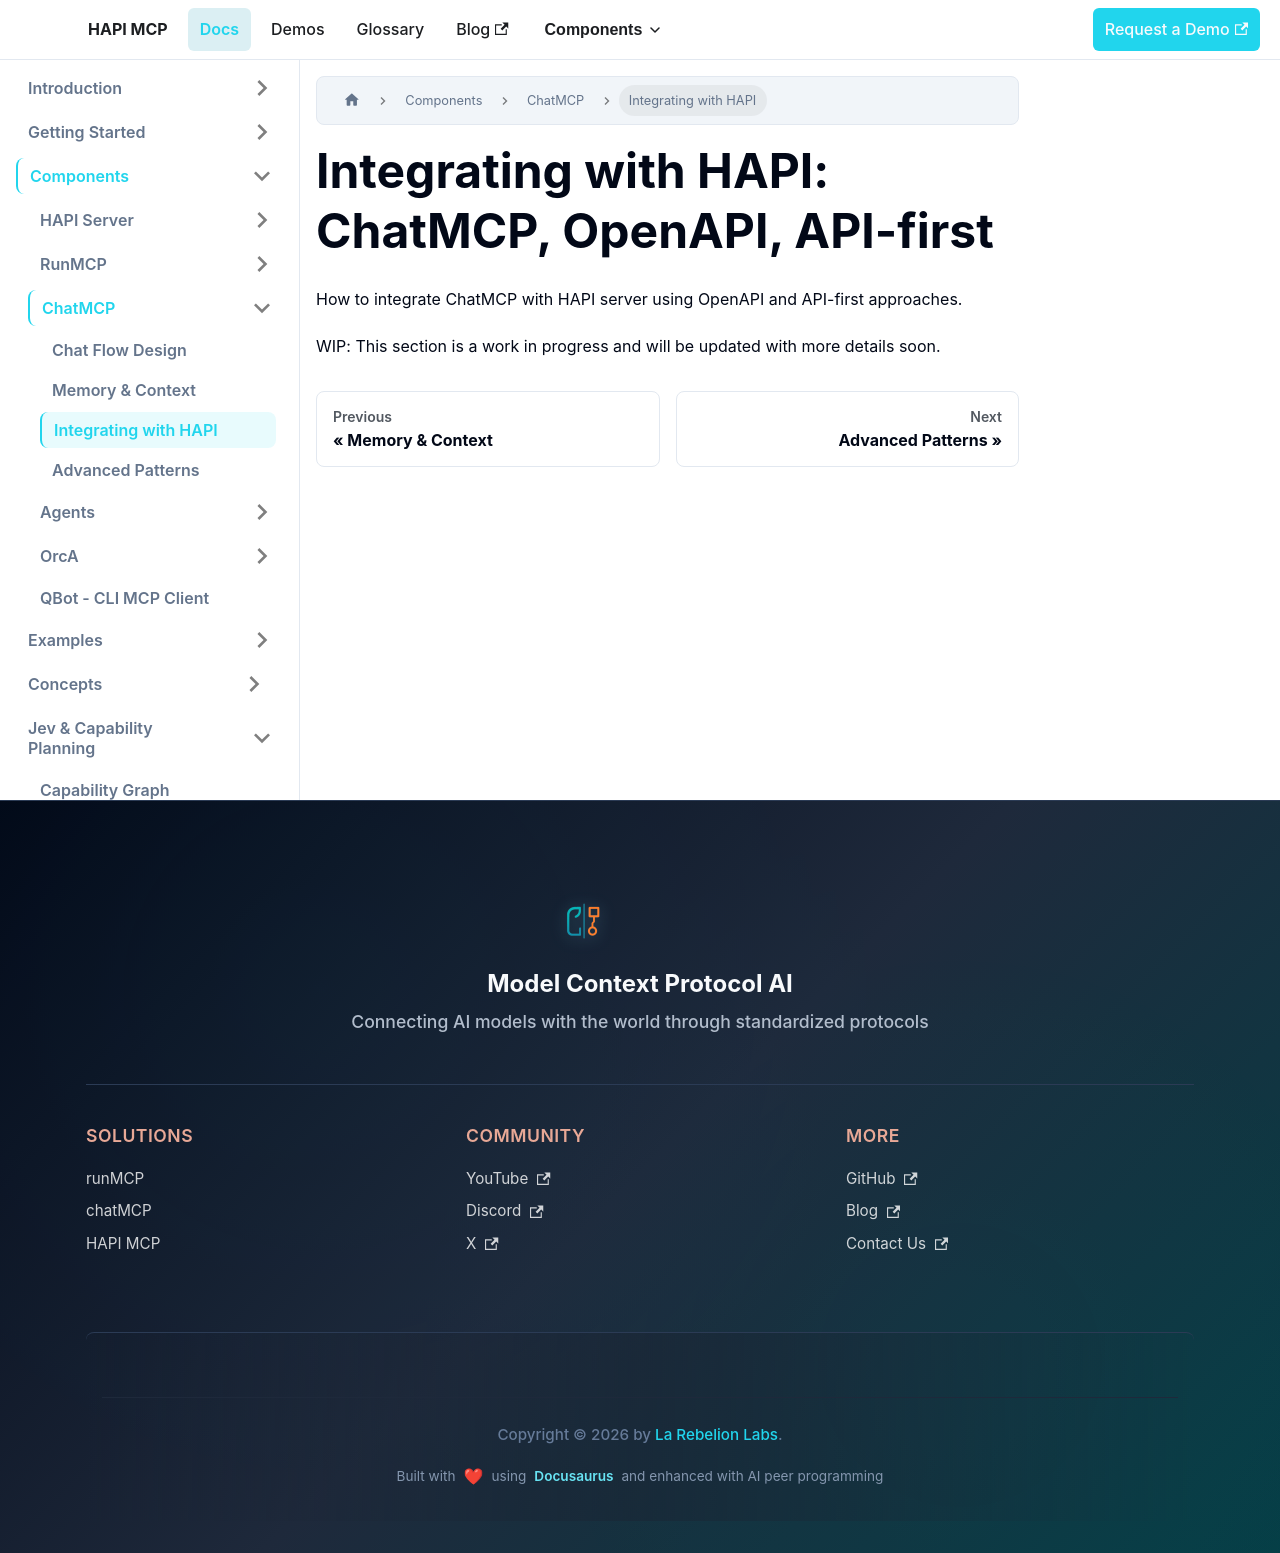

repository: la-rebelion/mcp-docs · page: components/chatmcp/integrating-with-hapi.html · generator: docusaurus

---
sidebar_position: 4
sidebar_label: Integrating with HAPI
sidebar_class_name: blue
title: 'Integrating with HAPI: ChatMCP, OpenAPI, API-first'
description: 'How to integrate ChatMCP with HAPI server using OpenAPI and API-first approaches.'
keywords:
  - ChatMCP
  - HAPI server
  - OpenAPI
  - API-first
  - Model Context Protocol
  - MCP
author: 'La Rebelion Labs'
publisher: 'MCP Project'
dateModified: '2025-07-27'
---

# Integrating with HAPI: ChatMCP, OpenAPI, API-first


How to integrate ChatMCP with HAPI server using OpenAPI and API-first approaches.
